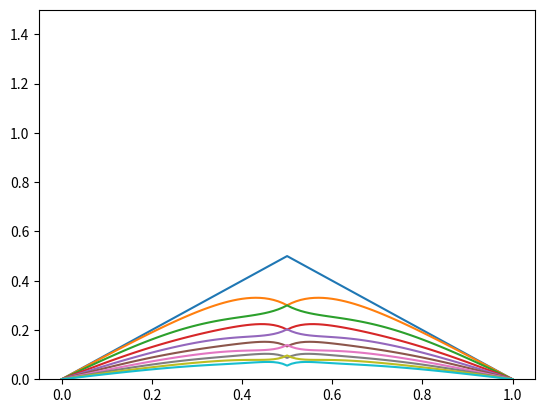

This figure's Python source:
# -*- coding: utf-8 -*-
"""
Created on Tue May  5 18:40:07 2015

[redacted]
"""

""" Solve the 1D heat equation using a Crank-Nicolson scheme. """

""" Assuming fixed, homog, BC's """

import sys
import numpy as np
import matplotlib.pyplot as plt

# Length of interval.
L = 1
# Thermal conductivity.
k = 1

# Mesh size in x direction
N = 100
dx = L/float(N)
X = [j*dx for j in range(N+1)]
# Step size in time, no stability condition needed.
dt = dx
# Number of time steps to compute
M = 10

# Define the initial condition    
def f(x):
    """ Initial temperature. """
    #return np.sin(np.pi*x)
    if x<=L/2.0:
        return x
    else:
        return L-x

# Solution will be a list of lists, one list for each time step.
u = []

# Compute the t=0 list from initial condition, add to list of time steps
q = []
for j in range(N+1):
    q.append(f(X[j]))
u.append(q)

# Compute subsequent timesteps
s = k*dt/dx**2

A = np.zeros((N-1,N-1))
# Main diagonal
for i in range(N-1):
    A[i][i] = 1 + 2*s

# Super- and sub-diagonals
for i in range(1,N-1):
    A[i-1][i] = -s
    A[i][i-1] = -s


   
# Compute successive time steps.
for m in range(M):
    # Build the right-hand side vector
    d=[0 for i in range(N+1)]
    q=[0 for i in range(N+1)]
    for j in range(1,N):
        d[j]=(s*u[m][j-1] + (1-2*s)*u[m][j] + s*u[m][j+1])
    soln = np.linalg.solve(A,d[1:len(d)-1])
    for j in range(1,N):
        q[j] = soln[j-1]
    u.append(q)

plt.ylim(0,1.5)
for m in range(M):
    plt.plot(X,u[m])
plt.show()
print("time step:", dt)
print("final time:",dt*(M-1))

        
    
    



